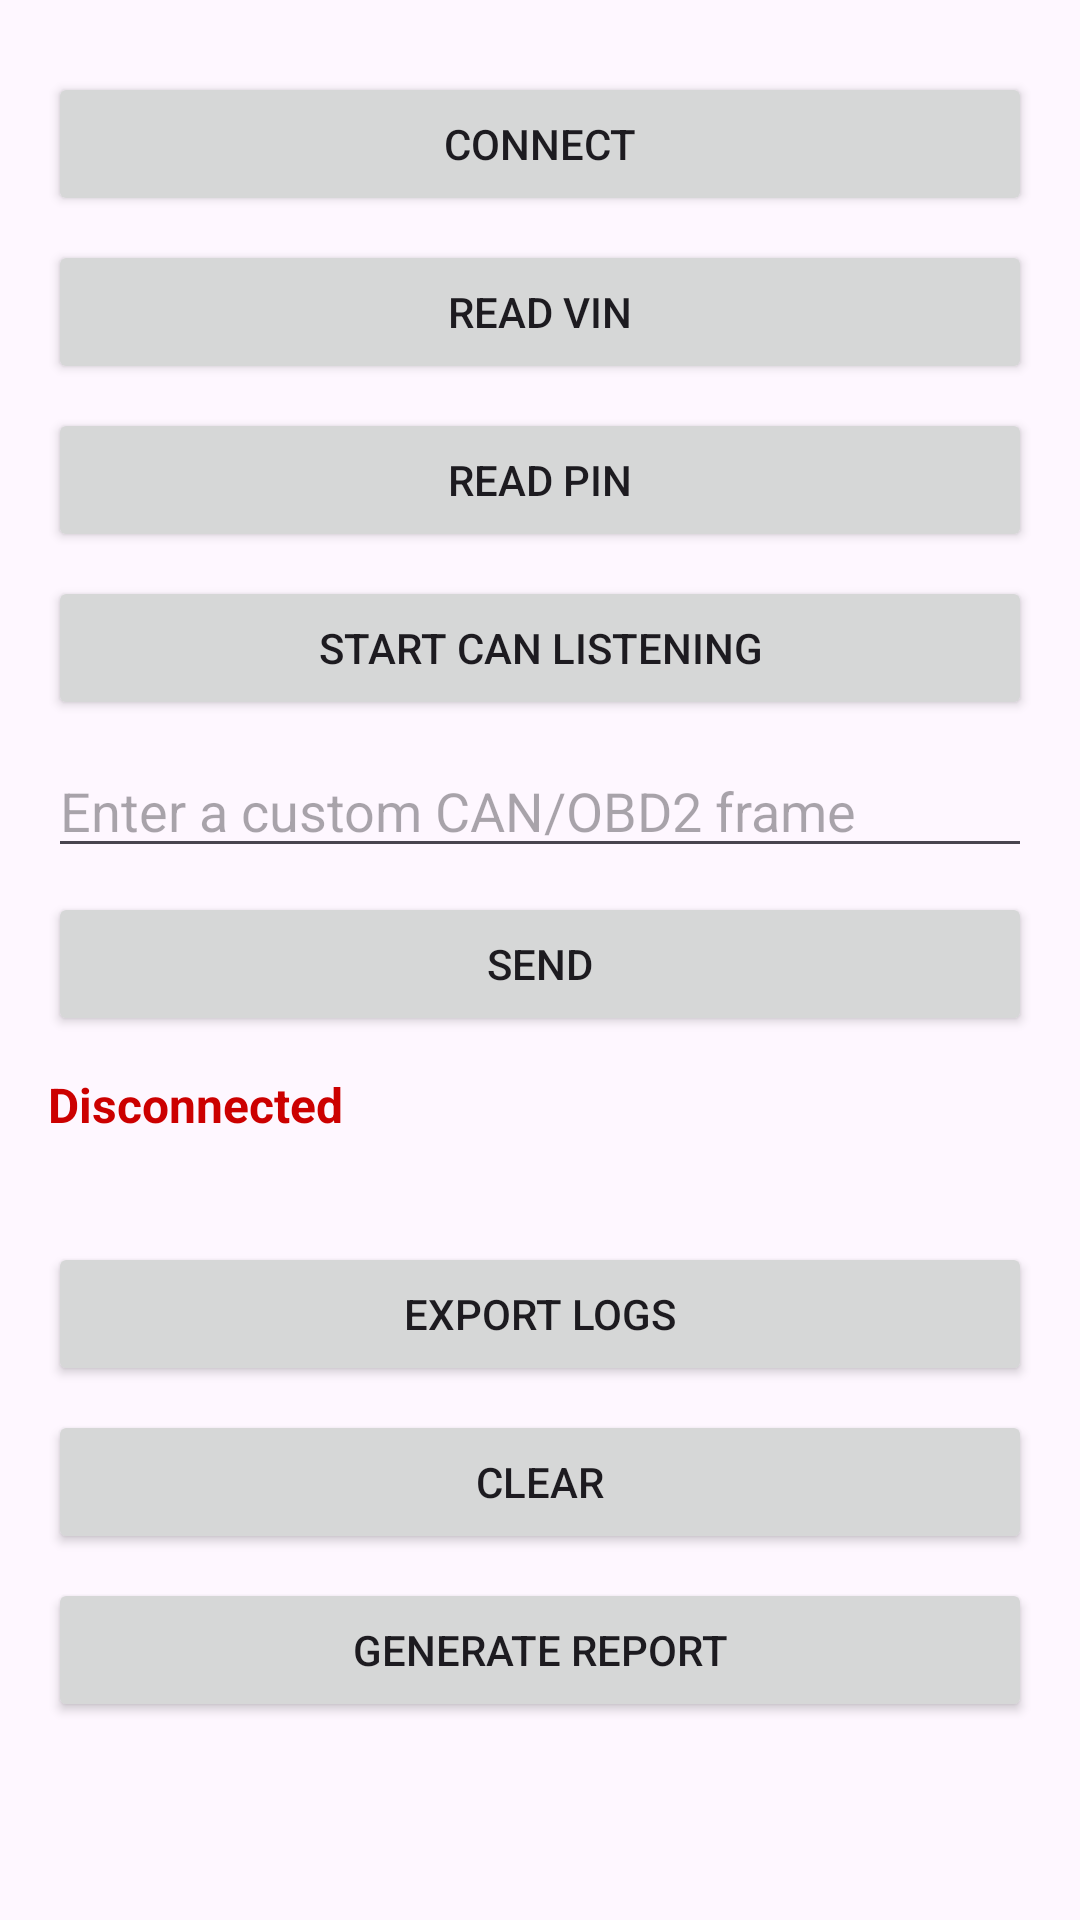

The Android layout XML behind this screen, and the referenced resources:
<!-- AndroidManifest.xml: application theme Theme.PsaImmoTool -->
<!-- res/layout/fragment_diagnostics.xml -->
<?xml version="1.0" encoding="utf-8"?>
<androidx.core.widget.NestedScrollView xmlns:android="http://schemas.android.com/apk/res/android"
    android:id="@+id/mainScroll"
    android:layout_width="match_parent"
    android:layout_height="match_parent"
    android:fillViewport="true"
    android:scrollbars="vertical">

    <LinearLayout
        android:orientation="vertical"
        android:padding="16dp"
        android:layout_width="match_parent"
        android:layout_height="wrap_content">

        

        
        <Spinner
            android:id="@+id/bluetoothDeviceSpinner"
            android:layout_width="match_parent"
            android:layout_height="wrap_content"
            android:layout_marginBottom="8dp"
            android:visibility="gone" />

        
        <Button
            android:id="@+id/connectButton"
            android:layout_width="match_parent"
            android:layout_height="wrap_content"
            android:text="@string/button_connect"
            android:layout_marginTop="8dp" />

        <Button
            android:id="@+id/requestVinButton"
            android:layout_width="match_parent"
            android:layout_height="wrap_content"
            android:text="@string/button_request_vin"
            android:layout_marginTop="8dp" />

        <Button
            android:id="@+id/requestPinButton"
            android:layout_width="match_parent"
            android:layout_height="wrap_content"
            android:text="@string/button_request_pin"
            android:layout_marginTop="8dp" />

        <Button
            android:id="@+id/startCanListenButton"
            android:layout_width="match_parent"
            android:layout_height="wrap_content"
            android:text="@string/button_start_can_listen"
            android:layout_marginTop="8dp" />

        
        <EditText
            android:id="@+id/inputFrameText"
            android:layout_width="match_parent"
            android:layout_height="wrap_content"
            android:hint="@string/hint_input_frame"
            android:inputType="text"
            android:layout_marginTop="8dp" />

        <Button
            android:id="@+id/sendFrameButton"
            android:layout_width="match_parent"
            android:layout_height="wrap_content"
            android:text="@string/button_send_frame"
            android:layout_marginTop="8dp" />

        
        <TextView
            android:id="@+id/statusText"
            android:layout_width="match_parent"
            android:layout_height="wrap_content"
            android:paddingTop="12dp"
            android:text="@string/status_disconnected"
            android:textColor="@android:color/holo_red_dark"
            android:textSize="16sp"
            android:textStyle="bold" />

        
        <TextView
            android:id="@+id/outputText"
            android:layout_width="match_parent"
            android:layout_height="wrap_content"
            android:lineSpacingExtra="4dp"
            android:paddingTop="8dp"
            android:text=""
            android:textSize="14sp" />

        
        <Button
            android:id="@+id/exportLogsButton"
            android:layout_width="match_parent"
            android:layout_height="wrap_content"
            android:layout_marginTop="8dp"
            android:text="@string/button_export_logs" />

        <Button
            android:id="@+id/clearLogsButton"
            android:layout_width="match_parent"
            android:layout_height="wrap_content"
            android:layout_marginTop="8dp"
            android:text="@string/button_clear_logs" />

        <Button
            android:id="@+id/generateReportButton"
            android:layout_width="match_parent"
            android:layout_height="wrap_content"
            android:text="@string/button_generate_report"
            android:layout_marginTop="8dp" />

    </LinearLayout>
</androidx.core.widget.NestedScrollView>
<!-- resources referenced by this layout -->
<resources>
  <string name="button_clear_logs">Clear</string>
  <string name="button_connect">Connect</string>
  <string name="button_export_logs">Export Logs</string>
  <string name="button_generate_report">Generate Report</string>
  <string name="button_request_pin">Read PIN</string>
  <string name="button_request_vin">Read VIN</string>
  <string name="button_send_frame">Send</string>
  <string name="button_start_can_listen">Start CAN Listening</string>
  <string name="hint_input_frame">Enter a custom CAN/OBD2 frame</string>
  <string name="status_disconnected">Disconnected</string>
  <style name="Theme.PsaImmoTool" parent="Theme.Material3.DayNight.NoActionBar">
          
          <item name="colorPrimary">@color/purple_500</item>
          <item name="colorOnPrimary">@color/white</item>
          <item name="colorSecondary">@color/purple_200</item>
          <item name="colorSurface">@color/white</item>
          <item name="colorOnSurface">@color/black</item>
          <item name="android:statusBarColor">@color/purple_700</item>
          <item name="android:navigationBarColor">@color/purple_700</item>
          <item name="android:windowLightStatusBar">false</item>
      </style>
  <!-- not gathered from this repository: default colours our renderer supplied (Android Studio template values) -->
  <color name="purple_200">#FFBB86FC</color>
  <color name="purple_500">#FF6200EE</color>
  <color name="purple_700">#FF3700B3</color>
  <color name="black">#FF000000</color>
  <color name="white">#FFFFFFFF</color>
</resources>
